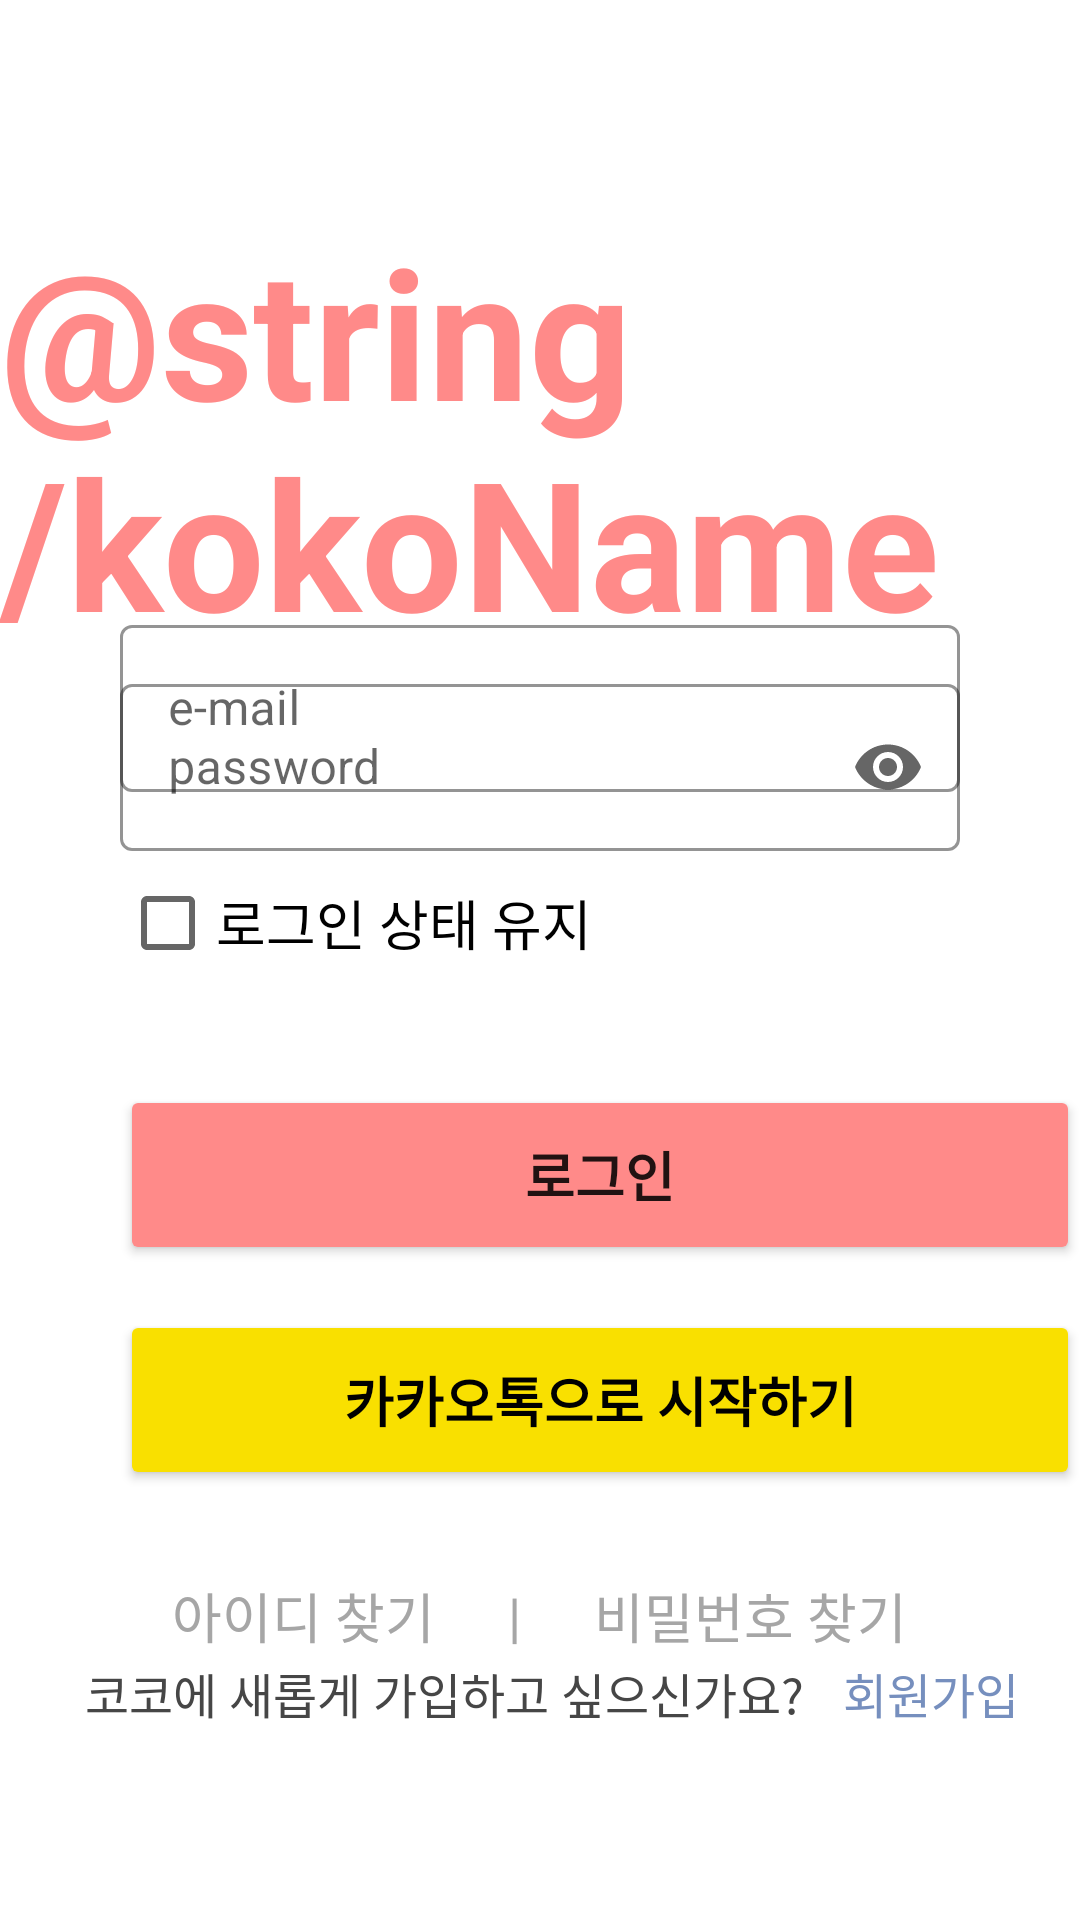

Here is an Android app screen rendered from its layout file. Give the layout XML and the strings, colors and styles it references.
<!-- AndroidManifest.xml: application theme Theme.KoKoApplication -->
<!-- res/layout/activity_login.xml -->
<?xml version="1.0" encoding="utf-8"?>
<androidx.constraintlayout.widget.ConstraintLayout xmlns:android="http://schemas.android.com/apk/res/android"
    xmlns:app="http://schemas.android.com/apk/res-auto"
    xmlns:tools="http://schemas.android.com/tools"
    android:layout_width="match_parent"
    android:layout_height="match_parent"
    tools:context=".login.LoginActivity">

    <TextView
        android:id="@+id/LogintextView"
        android:layout_width="wrap_content"
        android:layout_height="wrap_content"
        android:layout_marginTop="70dp"
        android:text="@string/kokoName"
        android:textColor="#ff8a89"
        android:textSize="60sp"
        android:textStyle="bold"
        app:layout_constraintEnd_toEndOf="parent"
        app:layout_constraintStart_toStartOf="parent"
        app:layout_constraintTop_toTopOf="parent" />


    
    <com.google.android.material.textfield.TextInputLayout
        android:id="@+id/textInputLayoutId"
        style="@style/Widget.MaterialComponents.TextInputLayout.OutlinedBox"
        android:layout_width="0dp"
        android:layout_height="wrap_content"
        android:layout_marginLeft="40dp"
        android:layout_marginTop="10dp"
        android:layout_marginRight="40dp"
        android:hint="e-mail"
        app:boxStrokeColor="#FF8A89"
        app:hintTextColor="#FF8A89"
        app:layout_constraintBottom_toTopOf="@+id/textInputLayoutPw"
        app:layout_constraintLeft_toLeftOf="parent"
        app:layout_constraintRight_toRightOf="parent"
        app:layout_constraintTop_toBottomOf="@+id/LogintextView"
        app:layout_constraintVertical_bias="0.4">

        <com.google.android.material.textfield.TextInputEditText
            android:id="@+id/editPassword"
            android:layout_width="match_parent"
            android:layout_height="wrap_content" />

    </com.google.android.material.textfield.TextInputLayout>

    
    <com.google.android.material.textfield.TextInputLayout
        android:id="@+id/textInputLayoutPw"
        style="@style/Widget.MaterialComponents.TextInputLayout.OutlinedBox"
        android:layout_width="0dp"
        android:layout_height="wrap_content"
        android:layout_marginLeft="40dp"
        android:layout_marginRight="40dp"
        android:hint="password"
        app:boxStrokeColor="#FF8A89"
        app:endIconMode="password_toggle"
        app:hintTextColor="#FF8A89"
        app:layout_constraintBottom_toBottomOf="parent"
        app:layout_constraintLeft_toLeftOf="parent"
        app:layout_constraintRight_toRightOf="parent"
        app:layout_constraintTop_toTopOf="@+id/LogintextView"
        app:layout_constraintVertical_bias="0.3">

        <com.google.android.material.textfield.TextInputEditText
            android:id="@+id/editId"
            android:layout_width="match_parent"
            android:layout_height="wrap_content"
            android:inputType="textPassword" />

    </com.google.android.material.textfield.TextInputLayout>

    
    <CheckBox
        android:id="@+id/checkBox"
        android:layout_width="wrap_content"
        android:layout_height="wrap_content"
        android:text="로그인 상태 유지"
        android:textSize="18sp"
        app:layout_constraintStart_toStartOf="@+id/textInputLayoutPw"
        app:layout_constraintTop_toBottomOf="@+id/textInputLayoutPw" />

    
    <Button
        android:id="@+id/loginButton"
        android:layout_width="320dp"
        android:layout_height="60dp"
        android:layout_marginTop="30dp"
        android:backgroundTint="#FF8A89"
        android:gravity="center"
        android:text="로그인"
        android:textSize="18sp"
        android:textStyle="bold"
        app:layout_constraintStart_toStartOf="@+id/checkBox"
        app:layout_constraintTop_toBottomOf="@+id/checkBox" />

    
    <Button
        android:id="@+id/kakaoButton"
        android:layout_width="320dp"
        android:layout_height="60dp"
        android:layout_marginTop="15dp"
        android:backgroundTint="#F9E000"
        android:gravity="center"
        android:text="카카오톡으로 시작하기"
        android:textColor="@color/black"
        android:textSize="18sp"
        android:textStyle="bold"
        app:layout_constraintStart_toStartOf="@+id/loginButton"
        app:layout_constraintTop_toBottomOf="@+id/loginButton" />

    <LinearLayout
        android:id="@+id/findLinear"
        android:layout_width="match_parent"
        android:layout_height="wrap_content"
        android:gravity="center"
        android:orientation="horizontal"
        app:layout_constraintBottom_toBottomOf="parent"
        app:layout_constraintLeft_toLeftOf="parent"
        app:layout_constraintRight_toRightOf="parent"
        app:layout_constraintTop_toTopOf="@id/kakaoButton">

        <TextView
            android:id="@+id/idText"
            android:layout_width="wrap_content"
            android:layout_height="wrap_content"
            android:onClick="clickFindId"
            android:text="아이디 찾기"
            android:textColor="#A6A6A6"
            android:textSize="18sp"
            app:layout_constraintBottom_toBottomOf="parent"
            app:layout_constraintLeft_toLeftOf="parent"
            app:layout_constraintRight_toRightOf="parent"
            app:layout_constraintTop_toTopOf="@+id/kakaoButton" />

        <TextView
            android:id="@+id/symbolText"
            android:layout_width="wrap_content"
            android:layout_height="wrap_content"
            android:layout_marginStart="20dp"
            android:layout_marginEnd="20dp"
            android:text=" | "
            android:textColor="#A6A6A6"
            android:textSize="18sp"
            app:layout_constraintBottom_toBottomOf="parent"
            app:layout_constraintLeft_toLeftOf="parent"
            app:layout_constraintRight_toRightOf="parent"
            app:layout_constraintTop_toTopOf="@+id/kakaoButton" />

        <TextView
            android:id="@+id/textView2"
            android:layout_width="wrap_content"
            android:layout_height="wrap_content"
            android:onClick="clickFindPw"
            android:text="비밀번호 찾기"
            android:textColor="#A6A6A6"
            android:textSize="18sp"
            app:layout_constraintBottom_toBottomOf="parent"
            app:layout_constraintLeft_toLeftOf="parent"
            app:layout_constraintRight_toRightOf="parent"
            app:layout_constraintTop_toTopOf="@+id/kakaoButton" />


    </LinearLayout>

    <TextView
        android:id="@+id/IdPwFind"
        android:layout_width="wrap_content"
        android:layout_height="wrap_content"
        android:text="코코에 새롭게 가입하고 싶으신가요?"
        android:textColor="#464646"
        android:textSize="16sp"
        app:layout_constraintBottom_toBottomOf="parent"
        app:layout_constraintHorizontal_bias="0.236"
        app:layout_constraintLeft_toLeftOf="parent"
        app:layout_constraintRight_toRightOf="parent"
        app:layout_constraintTop_toTopOf="@+id/findLinear"
        app:layout_constraintVertical_bias="0.3" />

    <TextView
        android:layout_width="wrap_content"
        android:layout_height="wrap_content"
        android:layout_marginStart="13dp"
        android:onClick="clickSignUp"
        android:text="회원가입"
        android:textColor="#768FBE"
        android:textSize="16sp"
        app:layout_constraintStart_toEndOf="@+id/IdPwFind"
        app:layout_constraintTop_toTopOf="@+id/IdPwFind" />


</androidx.constraintlayout.widget.ConstraintLayout>
<!-- resources referenced by this layout -->
<resources>
  <color name="black">#FF000000</color>
  <style name="Theme.KoKoApplication" parent="Theme.MaterialComponents.DayNight.DarkActionBar">
          
          <item name="colorPrimary">@color/purple_500</item>
          <item name="colorPrimaryVariant">@color/purple_700</item>
          <item name="colorOnPrimary">@color/white</item>
          
          <item name="colorSecondary">@color/teal_200</item>
          <item name="colorSecondaryVariant">@color/teal_700</item>
          <item name="colorOnSecondary">@color/black</item>
          
          <item name="android:statusBarColor" tools:targetApi="l">?attr/colorPrimaryVariant</item>
          
      </style>
  <color name="purple_500">#FF6200EE</color>
  <color name="purple_700">#FF3700B3</color>
  <color name="white">#FFFFFFFF</color>
  <color name="teal_200">#FF03DAC5</color>
  <color name="teal_700">#FF018786</color>
</resources>
